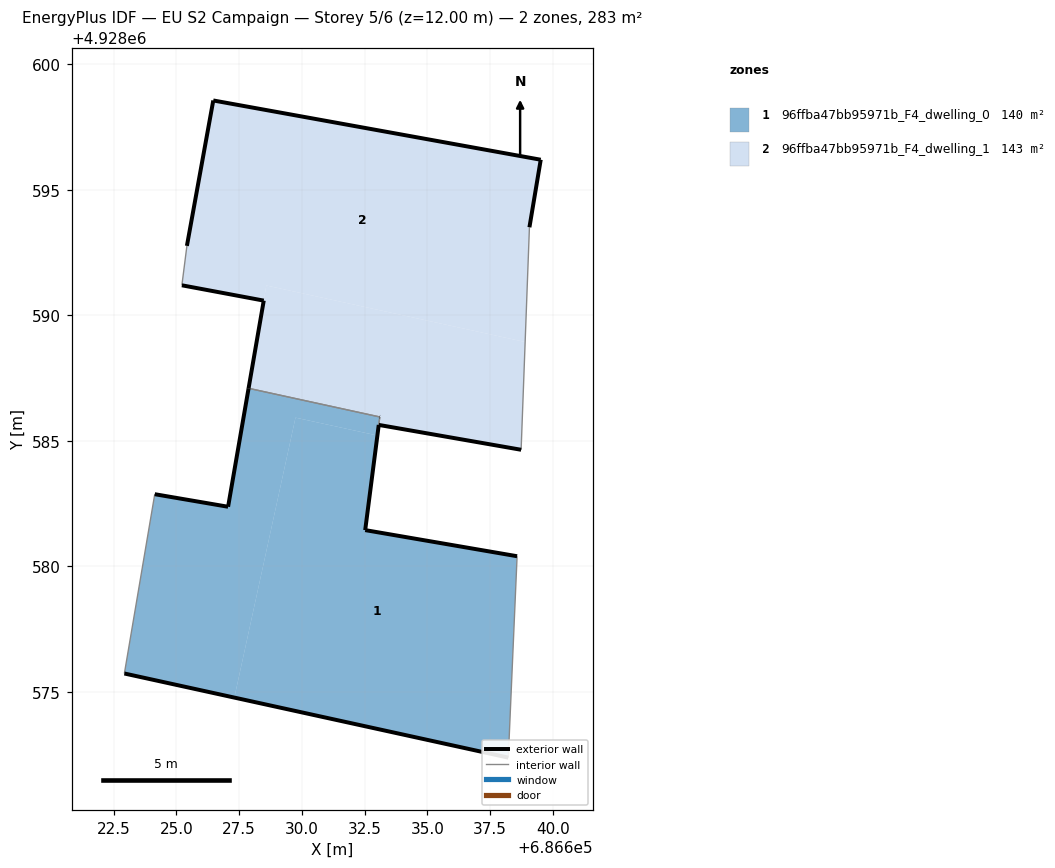
=== STOREY PLAN SPEC (per zone: floor XY polygon, exterior-wall plan segments, windows/doors) ===
zone 1: 96ffba47bb95971b_F4_dwelling_0  (140.3 m²)
  floor: (686638.22, 4928572.39) (686638.57, 4928580.41) (686632.52, 4928581.45) (686633.01, 4928585.21) (686629.74, 4928585.93) (686627.31, 4928574.78)
  floor: (686627.31, 4928574.78) (686629.74, 4928585.93) (686633.01, 4928585.21) (686633.10, 4928585.95) (686627.88, 4928587.09) (686627.06, 4928582.38) (686624.14, 4928582.88) (686622.93, 4928575.74)
  exterior wall: (686638.22, 4928572.39) – (686622.93, 4928575.74)  [15.7 m]
  exterior wall: (686624.14, 4928582.88) – (686627.06, 4928582.38)  [3.0 m]
  exterior wall: (686627.06, 4928582.38) – (686627.88, 4928587.09)  [4.8 m]
  exterior wall: (686633.10, 4928585.95) – (686633.10, 4928585.95)  [0.0 m]
  exterior wall: (686633.06, 4928585.63) – (686633.06, 4928585.64)  [0.0 m]
  exterior wall: (686633.06, 4928585.63) – (686632.52, 4928581.45)  [4.2 m]
  exterior wall: (686632.52, 4928581.45) – (686638.57, 4928580.41)  [6.1 m]
  interior walls: 4
zone 2: 96ffba47bb95971b_F4_dwelling_1  (142.6 m²)
  floor: (686638.73, 4928584.65) (686638.89, 4928588.94) (686628.58, 4928591.19) (686627.88, 4928587.09) (686633.10, 4928585.95) (686633.06, 4928585.64)
  floor: (686638.89, 4928588.94) (686639.06, 4928593.51) (686639.51, 4928596.20) (686626.47, 4928598.56) (686625.42, 4928592.77) (686625.22, 4928591.20) (686628.48, 4928590.59) (686628.58, 4928591.19)
  exterior wall: (686627.88, 4928587.09) – (686628.48, 4928590.59)  [3.5 m]
  exterior wall: (686628.48, 4928590.59) – (686625.22, 4928591.20)  [3.3 m]
  exterior wall: (686625.42, 4928592.77) – (686626.47, 4928598.56)  [5.9 m]
  exterior wall: (686626.47, 4928598.56) – (686639.51, 4928596.20)  [13.3 m]
  exterior wall: (686639.51, 4928596.20) – (686639.06, 4928593.51)  [2.7 m]
  exterior wall: (686638.73, 4928584.65) – (686633.06, 4928585.64)  [5.8 m]
  exterior wall: (686633.10, 4928585.95) – (686633.10, 4928585.95)  [0.0 m]
  interior walls: 4

=== DERIVED (storey summary) ===
Building: EU S2 Campaign
Storey: 5 of 6  (floor level z = 12.00 m)
Storey gross floor area: 282.9 m²
Zones on this storey: 2
  - 96ffba47bb95971b_F4_dwelling_0: floor 140.3 m²; exterior wall 33.8 m (101.3 m²); WWR 0.0%
  - 96ffba47bb95971b_F4_dwelling_1: floor 142.6 m²; exterior wall 34.5 m (103.4 m²); WWR 0.0%
Zone adjacency (shared interzone walls):
  - 96ffba47bb95971b_F4_dwelling_0 ↔ 96ffba47bb95971b_F4_dwelling_1